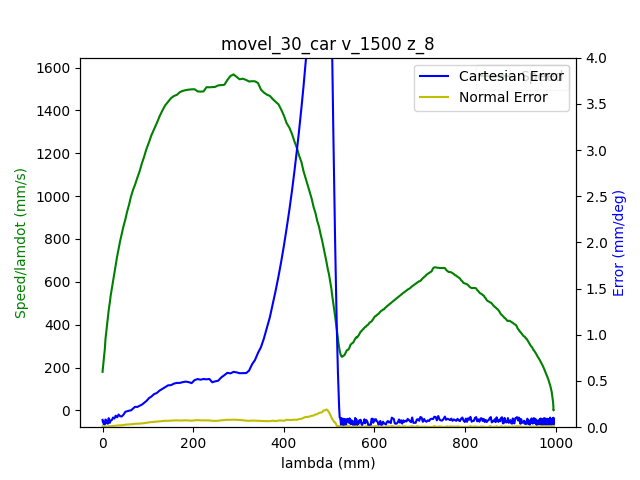

Data behind this chart, as committed beside it:
1.680627101601999998e+09, 0.000000000000000000e+00, -6.346977091339978116e-01, 7.180476528922391521e-01, 2.851326945690616510e-01, -1.464106094949735315e+00, -1.797961400917470698e+00, 4.450868845265859575e-01
1.680627101607000113e+09, 0.000000000000000000e+00, -6.346977091339978116e-01, 7.180476528922391521e-01, 2.851326945690616510e-01, -1.464106094949735315e+00, -1.797961400917470698e+00, 4.450868845265859575e-01
1.680627101611999989e+09, 0.000000000000000000e+00, -6.346977091339978116e-01, 7.180476528922391521e-01, 2.851326945690616510e-01, -1.464106094949735315e+00, -1.797961400917470698e+00, 4.450868845265859575e-01
1.680627101624000072e+09, 0.000000000000000000e+00, -6.346977091339978116e-01, 7.180476528922391521e-01, 2.851326945690616510e-01, -1.464106094949735315e+00, -1.797961400917470698e+00, 4.450868845265859575e-01
1.680627101628000021e+09, 0.000000000000000000e+00, -6.346977091339978116e-01, 7.180476528922391521e-01, 2.851326945690616510e-01, -1.464106094949735315e+00, -1.797961400917470698e+00, 4.450868845265859575e-01
1.680627101631999969e+09, 0.000000000000000000e+00, -6.346977091339978116e-01, 7.180476528922391521e-01, 2.851326945690616510e-01, -1.464106094949735315e+00, -1.797961400917470698e+00, 4.450868845265859575e-01
1.680627101635999918e+09, 0.000000000000000000e+00, -6.346977091339978116e-01, 7.180476528922391521e-01, 2.851326945690616510e-01, -1.464106094949735315e+00, -1.797961400917470698e+00, 4.450868845265859575e-01
1.680627101640000105e+09, 0.000000000000000000e+00, -6.346977091339978116e-01, 7.180476528922391521e-01, 2.851326945690616510e-01, -1.464106094949735315e+00, -1.797961400917470698e+00, 4.450868845265859575e-01
1.680627101644000053e+09, 0.000000000000000000e+00, -6.346977091339978116e-01, 7.180476528922391521e-01, 2.851326945690616510e-01, -1.464106094949735315e+00, -1.797961400917470698e+00, 4.450868845265859575e-01
1.680627101660000086e+09, 0.000000000000000000e+00, -6.346977091339978116e-01, 7.180476528922391521e-01, 2.851326945690616510e-01, -1.464106094949735315e+00, -1.797961400917470698e+00, 4.450868845265859575e-01
1.680627101673000097e+09, 1.000000000000000000e+00, -6.346977091339978116e-01, 7.180476528922391521e-01, 2.851326945690616510e-01, -1.464106094949735315e+00, -1.797961400917470698e+00, 4.450868845265859575e-01
1.680627101677000046e+09, 1.000000000000000000e+00, -6.346977091339978116e-01, 7.180476528922391521e-01, 2.851326945690616510e-01, -1.464106094949735315e+00, -1.797961400917470698e+00, 4.450868845265859575e-01
1.680627101680999994e+09, 1.000000000000000000e+00, -6.343975125026549700e-01, 7.178469400282597723e-01, 2.850349561309499236e-01, -1.463645328027208592e+00, -1.797783377333767030e+00, 4.448181038217788319e-01
1.680627101684999943e+09, 1.000000000000000000e+00, -6.343975125026549700e-01, 7.178469400282597723e-01, 2.850349561309499236e-01, -1.463645328027208592e+00, -1.797783377333767030e+00, 4.448181038217788319e-01
1.680627101688999891e+09, 1.000000000000000000e+00, -6.335126305718937756e-01, 7.172343294608096720e-01, 2.847277781825989784e-01, -1.462280480552149209e+00, -1.797231853290136794e+00, 4.440903015236972173e-01
1.680627101693000078e+09, 1.000000000000000000e+00, -6.335126305718937756e-01, 7.172343294608096720e-01, 2.847277781825989784e-01, -1.462280480552149209e+00, -1.797231853290136794e+00, 4.440903015236972173e-01
1.680627101697000027e+09, 1.000000000000000000e+00, -6.321739630356141282e-01, 7.163110502865047691e-01, 2.842670112600724219e-01, -1.460198302754520006e+00, -1.796413293870951611e+00, 4.429383842173809094e-01
1.680627101700999975e+09, 1.000000000000000000e+00, -6.321739630356141282e-01, 7.163110502865047691e-01, 2.842670112600724219e-01, -1.460198302754520006e+00, -1.796413293870951611e+00, 4.429383842173809094e-01
1.680627101704999924e+09, 1.000000000000000000e+00, -6.308073702313026221e-01, 7.153581005149158845e-01, 2.837853003865219992e-01, -1.458065510408582899e+00, -1.795575535829994296e+00, 4.417480696675208374e-01
1.680627101709000111e+09, 1.000000000000000000e+00, -6.308073702313026221e-01, 7.153581005149158845e-01, 2.837853003865219992e-01, -1.458065510408582899e+00, -1.795575535829994296e+00, 4.417480696675208374e-01
1.680627101713000059e+09, 1.000000000000000000e+00, -6.294285601222270321e-01, 7.144068960725789008e-01, 2.833140614884835373e-01, -1.455932718062645792e+00, -1.794720324496517083e+00, 4.405595004469126663e-01
1.680627101717000008e+09, 1.000000000000000000e+00, -6.294285601222270321e-01, 7.144068960725789008e-01, 2.833140614884835373e-01, -1.455932718062645792e+00, -1.794720324496517083e+00, 4.405595004469126663e-01
1.680627101720999956e+09, 1.000000000000000000e+00, -6.280480046838994301e-01, 7.134556916302420282e-01, 2.828428225904450755e-01, -1.453782472424188565e+00, -1.793884311784811780e+00, 4.393691858970525388e-01
1.680627101724999905e+09, 1.000000000000000000e+00, -6.280480046838994301e-01, 7.134556916302420282e-01, 2.828428225904450755e-01, -1.453782472424188565e+00, -1.793884311784811780e+00, 4.393691858970525388e-01
1.680627101729000092e+09, 1.000000000000000000e+00, -6.266691945748240622e-01, 7.125044871879051556e-01, 2.823715836924065581e-01, -1.451649680078251681e+00, -1.793029100451334568e+00, 4.382172685907362863e-01
1.680627101733000040e+09, 1.000000000000000000e+00, -6.266691945748240622e-01, 7.125044871879051556e-01, 2.823715836924065581e-01, -1.451649680078251681e+00, -1.793029100451334568e+00, 4.382172685907362863e-01
1.680627101737999916e+09, 1.000000000000000000e+00, -6.253026017705124451e-01, 7.115532827455681719e-01, 2.818898728188561353e-01, -1.449516887732314574e+00, -1.792193087739629487e+00, 4.370286993701281153e-01
1.680627101743999958e+09, 1.000000000000000000e+00, -6.239237916614368551e-01, 7.106108049494913592e-01, 2.814186339208176735e-01, -1.447384095386377689e+00, -1.791337876406152052e+00, 4.358383848202679878e-01
1.680627101747999907e+09, 1.000000000000000000e+00, -6.239237916614368551e-01, 7.106108049494913592e-01, 2.814186339208176735e-01, -1.447384095386377689e+00, -1.791337876406152052e+00, 4.358383848202679878e-01
1.680627101753000021e+09, 1.000000000000000000e+00, -6.225449815523613761e-01, 7.096596005071543756e-01, 2.809473950227792671e-01, -1.445251303040440360e+00, -1.790501863694446749e+00, 4.346480702704078602e-01
1.680627101756999969e+09, 1.000000000000000000e+00, -6.225449815523613761e-01, 7.096596005071543756e-01, 2.809473950227792671e-01, -1.445251303040440360e+00, -1.790501863694446749e+00, 4.346480702704078602e-01
1.680627101760999918e+09, 1.000000000000000000e+00, -6.211783887480497590e-01, 7.087066507355653799e-01, 2.804761561247407498e-01, -1.443118510694503476e+00, -1.789646652360969536e+00, 4.334961529640915523e-01
1.680627101765000105e+09, 1.000000000000000000e+00, -6.211783887480497590e-01, 7.087066507355653799e-01, 2.804761561247407498e-01, -1.443118510694503476e+00, -1.789646652360969536e+00, 4.334961529640915523e-01
1.680627101769000053e+09, 1.000000000000000000e+00, -6.197995786389742801e-01, 7.077554462932286183e-01, 2.799944452511903270e-01, -1.440985718348566369e+00, -1.788808894320012444e+00, 4.323075837434834923e-01
1.680627101773000002e+09, 1.000000000000000000e+00, -6.197995786389742801e-01, 7.077554462932286183e-01, 2.799944452511903270e-01, -1.440985718348566369e+00, -1.788808894320012444e+00, 4.323075837434834923e-01
1.680627101776999950e+09, 1.000000000000000000e+00, -6.184207685298986901e-01, 7.068042418508916347e-01, 2.795232063531518651e-01, -1.438852926002629262e+00, -1.787972881608306919e+00, 4.311172691936233092e-01
1.680627101780999899e+09, 1.000000000000000000e+00, -6.184207685298986901e-01, 7.068042418508916347e-01, 2.795232063531518651e-01, -1.438852926002629262e+00, -1.787972881608306919e+00, 4.311172691936233092e-01
1.680627101785000086e+09, 1.000000000000000000e+00, -6.170541757255871840e-01, 7.058530374085547621e-01, 2.790519674551134033e-01, -1.436720133656692155e+00, -1.787117670274829706e+00, 4.299269546437631817e-01
1.680627101789000034e+09, 1.000000000000000000e+00, -6.170541757255871840e-01, 7.058530374085547621e-01, 2.790519674551134033e-01, -1.436720133656692155e+00, -1.787117670274829706e+00, 4.299269546437631817e-01
1.680627101792999983e+09, 1.000000000000000000e+00, -6.156753656165117050e-01, 7.049105596124777273e-01, 2.785702565815629805e-01, -1.434587341310755271e+00, -1.786281657563124625e+00, 4.287383854231550662e-01
1.680627101796999931e+09, 1.000000000000000000e+00, -6.156753656165117050e-01, 7.049105596124777273e-01, 2.785702565815629805e-01, -1.434587341310755271e+00, -1.786281657563124625e+00, 4.287383854231550662e-01
1.680627101801000118e+09, 1.000000000000000000e+00, -6.142948101781842141e-01, 7.039593551701408547e-01, 2.780990176835244632e-01, -1.432454548964817942e+00, -1.785426446229647190e+00, 4.275864681168387582e-01
1.680627101805000067e+09, 1.000000000000000000e+00, -6.142948101781842141e-01, 7.039593551701408547e-01, 2.780990176835244632e-01, -1.432454548964817942e+00, -1.785426446229647190e+00, 4.275864681168387582e-01
1.680627101809000015e+09, 1.000000000000000000e+00, -6.129160000691086241e-01, 7.030081507278039821e-01, 2.776277787854860013e-01, -1.430321756618881057e+00, -1.784590433517941888e+00, 4.263961535669786862e-01
1.680627101812999964e+09, 1.000000000000000000e+00, -6.129160000691086241e-01, 7.030081507278039821e-01, 2.776277787854860013e-01, -1.430321756618881057e+00, -1.784590433517941888e+00, 4.263961535669786862e-01
1.680627101816999912e+09, 1.000000000000000000e+00, -6.115494072647971180e-01, 7.020569462854669984e-01, 2.771565398874475394e-01, -1.428171510980423831e+00, -1.783735222184464897e+00, 4.252075843463705151e-01
1.680627101821000099e+09, 1.000000000000000000e+00, -6.115494072647971180e-01, 7.020569462854669984e-01, 2.771565398874475394e-01, -1.428171510980423831e+00, -1.783735222184464897e+00, 4.252075843463705151e-01
1.680627101828000069e+09, 1.000000000000000000e+00, -6.101705971557216390e-01, 7.011039965138781138e-01, 2.766748290138971167e-01, -1.426038718634486946e+00, -1.782899209472759594e+00, 4.240172697965103876e-01
1.680627101832999945e+09, 1.000000000000000000e+00, -6.087917870466460490e-01, 7.001527920715412412e-01, 2.762035901158586548e-01, -1.423905926288549839e+00, -1.782061451431802279e+00, 4.228653524901941352e-01
1.680627101836999893e+09, 1.000000000000000000e+00, -6.087917870466460490e-01, 7.001527920715412412e-01, 2.762035901158586548e-01, -1.423905926288549839e+00, -1.782061451431802279e+00, 4.228653524901941352e-01
1.680627101841000080e+09, 1.000000000000000000e+00, -6.074251942423345429e-01, 6.992103142754643175e-01, 2.757323512178201375e-01, -1.421773133942612732e+00, -1.781206240098325067e+00, 4.216767832695860196e-01
1.680627101845000029e+09, 1.000000000000000000e+00, -6.074251942423345429e-01, 6.992103142754643175e-01, 2.757323512178201375e-01, -1.421773133942612732e+00, -1.781206240098325067e+00, 4.216767832695860196e-01
1.680627101848999977e+09, 1.000000000000000000e+00, -6.060463841332589530e-01, 6.982591098331274448e-01, 2.752611123197816756e-01, -1.419640341596675626e+00, -1.780370227386619764e+00, 4.204864687197258366e-01
1.680627101852999926e+09, 1.000000000000000000e+00, -6.060463841332589530e-01, 6.982591098331274448e-01, 2.752611123197816756e-01, -1.419640341596675626e+00, -1.780370227386619764e+00, 4.204864687197258366e-01
1.680627101861000061e+09, 1.000000000000000000e+00, -6.046675740241834740e-01, 6.973079053907905722e-01, 2.747794014462312528e-01, -1.417505803921486729e+00, -1.779515016053142329e+00, 4.192961541698657646e-01
1.680627101865000010e+09, 1.000000000000000000e+00, -6.033009812198719679e-01, 6.963567009484535886e-01, 2.743081625481927910e-01, -1.415373011575549400e+00, -1.778679003341437026e+00, 4.181442368635494566e-01
1.680627101871999979e+09, 1.000000000000000000e+00, -6.019221711107963779e-01, 6.954054965061167159e-01, 2.738369236501543291e-01, -1.413240219229612515e+00, -1.777823792007960035e+00, 4.169556676429413411e-01
1.680627101875999928e+09, 1.000000000000000000e+00, -6.019221711107963779e-01, 6.954054965061167159e-01, 2.738369236501543291e-01, -1.413240219229612515e+00, -1.777823792007960035e+00, 4.169556676429413411e-01
1.680627101880000114e+09, 1.000000000000000000e+00, -6.005416156724687760e-01, 6.944525467345278313e-01, 2.733656847521158673e-01, -1.411107426883675409e+00, -1.776987779296254732e+00, 4.157653530930812136e-01
1.680627101884000063e+09, 1.000000000000000000e+00, -6.005416156724687760e-01, 6.944525467345278313e-01, 2.733656847521158673e-01, -1.411107426883675409e+00, -1.776987779296254732e+00, 4.157653530930812136e-01
1.680627101888000011e+09, 1.000000000000000000e+00, -5.991628055633934080e-01, 6.935100689384507966e-01, 2.728839738785653890e-01, -1.408974634537738524e+00, -1.776132567962777520e+00, 4.145750385432210861e-01
... 2,072 more rows
